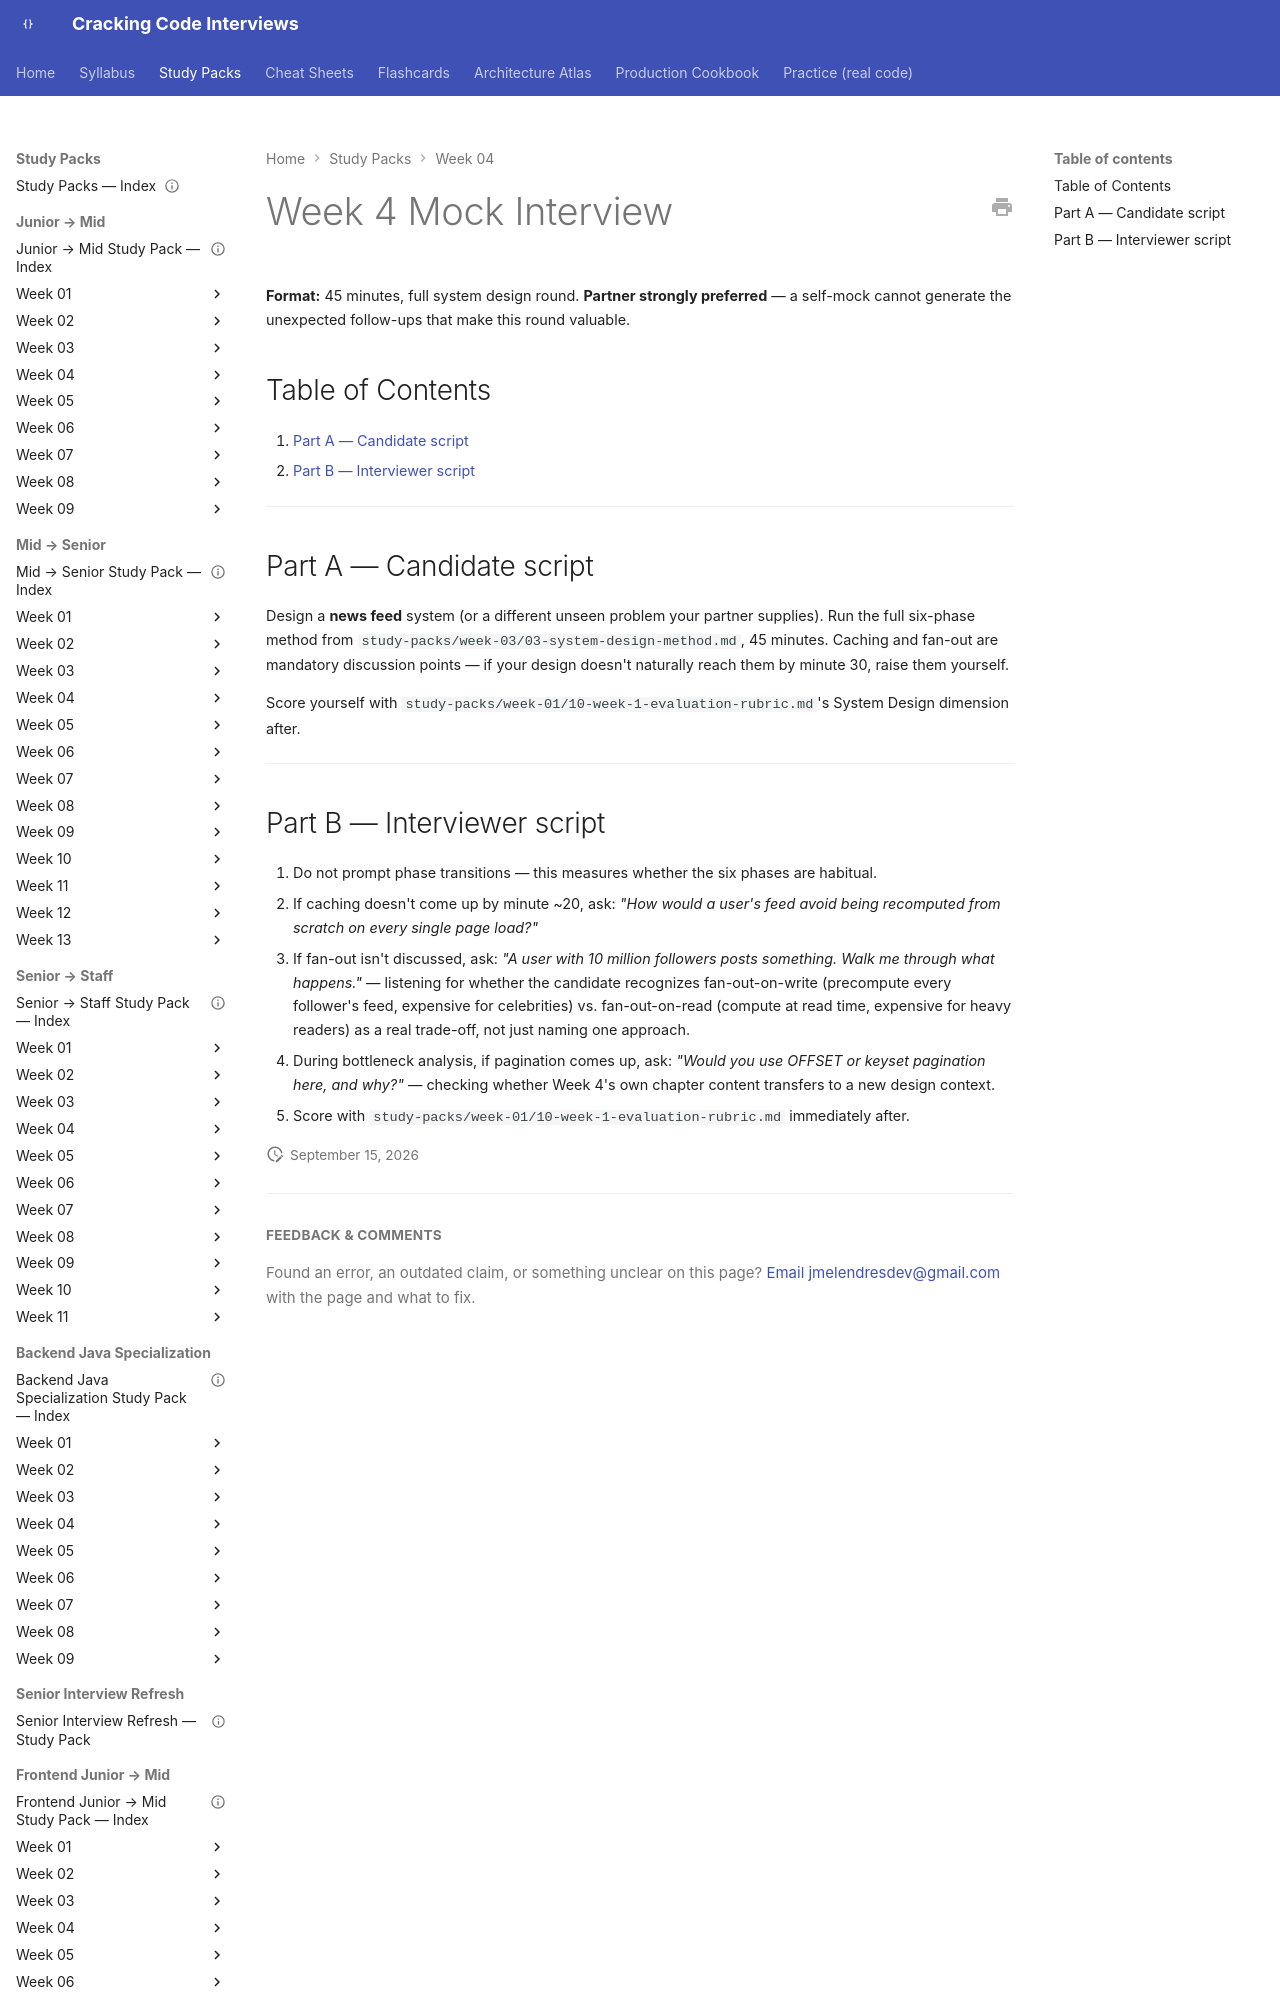

repository: JuanMelendres/cracking-code-interviews · page: study-packs/week-04/07-week-4-mock-interview/index.html · generator: mkdocs

---
title: "Week 4 Mock Interview — Full System Design Round"
week: 4
last_reviewed: 2026-07-29
---

# Week 4 Mock Interview

**Format:** 45 minutes, full system design round. **Partner strongly preferred** — a self-mock cannot generate the unexpected follow-ups that make this round valuable.

## Table of Contents

1. [Part A — Candidate script](#part-a-candidate-script)
2. [Part B — Interviewer script](#part-b-interviewer-script)

---
